pico-8 play session: hold ← + tap ❎

[t = 2 s] hold ← ~2s, tap ❎ ~4×
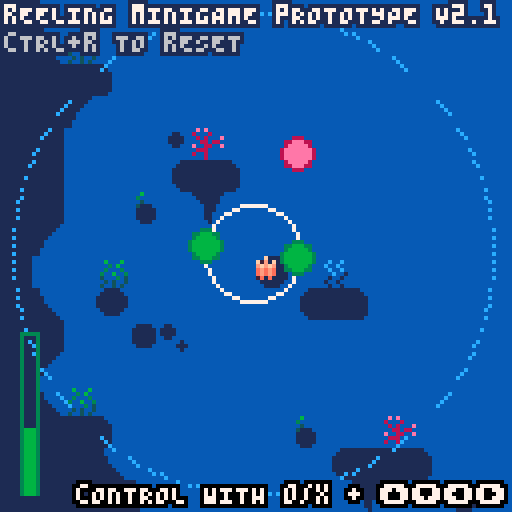
[t = 6 s] hold ← ~6s, tap ❎ ~10×
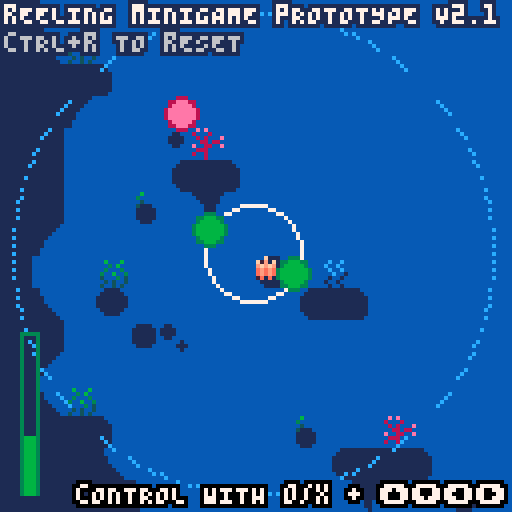
[t = 8 s] hold ← ~8s, tap ❎ ~14×
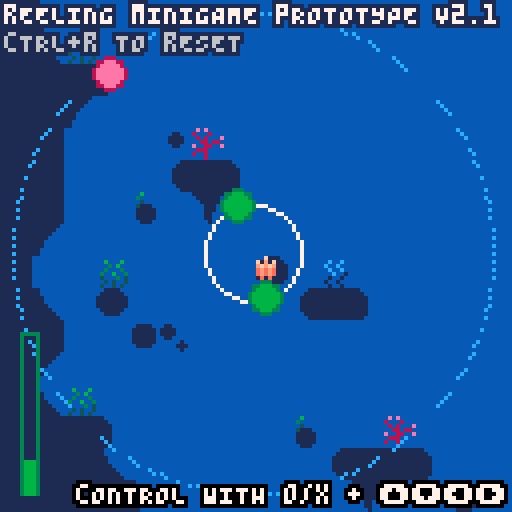

pico-8 cartridge
version 42
__lua__
--fishing game 🐱 
--by alex & kota
-------------------------------

function _init()
 cam={x=0,y=0}
 
 --muffle music
 music(2)
 poke(0x5f41, 15)
 poke(0x5f43, 15)

 --set color palette
 reset_pal()
 --shortcuts to make it easier
	--to reset pal
	p=pal
	rp=reset_pal

 init_reeling()

 --create fish arcetypes
 init_fish()
 
 --set up interactalbes
 --init_interactables()
 
 --set update/draw
 --_upd=update_game
 --_drw=draw_game
 
 --debug
	--add show debug menu item
	menuitem(1,"debug on/off",function()show_debug = not show_debug end)
end


function _update()
	update_reeling()
 
 shake()
end


function _draw()
 cls(2)
 map()
 
 --draw minigame
 if(draw_reeling_mg)then
	 draw_reeling()
 end
 
 if(show_debug)then
	 print_debug()
	 draw_hboxs()
 end
 
 if(t()<6)then
		bprint("rEELING mINIGAME pROTOTYPE V2.1",1,1,15,1)
		bprint("cTRL+r TO rESET",1,8,14,1)
		bprint("cONTROL WITH o/x + ⬆️⬇️⬅️➡️",19,121,15,0)
 end
end


--== random helpers ==----------

--printing

--prints with a border
function bprint(text,x,y,c,bc)
 for i=x-1,x+1 do
  for j=y-1,y+1 do
   print(text,i,j,bc)
  end
 end
 print(text,x,y,c)
end

--prints with a centered border
--(set x=63 to center on screen)
function bprint_cent(str,x,y,c,bc)
 bprint(str,x-(#str*2),y,c,bc)
end


--sprites

--outlined sprite
function ospr(c, n, x, y, w, h, flip_x, flip_y)
	w = w or 1
	h = h or 1
	
	flip_x = flip_x or false
	flip_y = flip_y or false
	
	pal({[0]=c,c,c,c,c,c,c,c,c,c,c,c,c,c,c,c}, 0)
	
	spr(n, x-1, y, w, h, flip_x, flip_y)
	spr(n, x+1, y, w, h, flip_x, flip_y)
	spr(n, x, y-1, w, h, flip_x, flip_y)
	spr(n, x, y+1, w, h, flip_x, flip_y)

	pal(0)
	
	spr(n, x, y, w, h, flip_x, flip_y)
end

--outlined special sprite
function osspr(c, sx, sy, sw, sh, dx, dy, dw, dh, flip_x, flip_y)
	w = w or 1
	h = h or 1
	
	flip_x = flip_x or false
	flip_y = flip_y or false
	
	pal({[0]=c,c,c,c,c,c,c,c,c,c,c,c,c,c,c,c}, 0)
	
	sspr(sx,sy,sw,sh,dx-1,dy,dw,dh,flip_x,flip_y)
	sspr(sx,sy,sw,sh,dx,dy-1,dw,dh,flip_x,flip_y)
	sspr(sx,sy,sw,sh,dx+1,dy,dw,dh,flip_x,flip_y)
	sspr(sx,sy,sw,sh,dx,dy+1,dw,dh,flip_x,flip_y)
	
	pal(0)
	
	sspr(sx,sy,sw,sh,dx,dy,dw,dh,flip_x,flip_y)
end


--prints outlined sprites



--colors

--reset color palette
function reset_pal()
 pal()
 --poke( 0x5f2e, 1 ) --endable hidden colors
 custom_palette = {[0]=0,1,140,12,131,3,139,130,136,14,142,143,15,13,6,7}
 pal( custom_palette, 1 )
end


--== debug stuff ==-------------

--debug
debug={}

show_debug=false

function print_debug()
 for i=1,20 do
  if(debug[i]!=nil) then
   bprint(debug[i],cam.x+1,cam.y+1+(i-1)*6,8,0)
  end
 end
end

function draw_hboxs()
 for i in all(interactables) do
  local hb=i.hbox
  fillp(▒)
  rect(hb.x1,hb.y1,hb.x2,hb.y2,8)
  fillp()
 end
 
-- for i in all(enemies) do
--  local hb=i.hbox
--  fillp(▒)
--  rect(hb.x1,hb.y1,hb.x2,hb.y2,8)
--  fillp()
-- end
-- 
-- local hb=mg_fish.hbox
-- fillp(▒)
-- rect(hb.x1,hb.y1,hb.x2,hb.y2,8)
-- fillp()
end




function col(a,b)
 --check if hb
 --if(a.hb==nil)debug[8]=a.id..":invalid hb"
 --if(b.hb==nil)debug[8]=b.id..":invalid hb"
 ahb=a.hbox
 bhb=b.hbox

 if(
  ((ahb.x1>=bhb.x1 and ahb.x1<=bhb.x2)
  or (ahb.x2>=bhb.x1 and ahb.x2<=bhb.x2))
 and 
  ((ahb.y1>=bhb.y1 and ahb.y1<=bhb.y2)
  or (ahb.y2>=bhb.y1 and ahb.y2<=bhb.y2))
  ) then 
   return true
 end

 return false
end
-->8
-- reeling 
--============================--


function init_reeling()
 do_reeling_mg=true
 draw_reeling_mg=true
 reel_fish_caught=false
 reeling_mg_complete=false
 
 end_countdown=30
end


fish_sound=false
function update_reeling()
 if(not do_reeling_mg)then
  end_countdown-=1
  
  if(end_countdown==0)then
   reel_success2()
  end
 else
 
	 update_wheel()
	 
	 update_reelfish()
	 
	 update_reel_meter()
	 
	  --!! this is temporary and
	 --should be replaced with
	 --proper hitboxes 
	 
	 if(get_distance(reelfish,wpt1)<10
	  or get_distance(reelfish,wpt2)<10)then
	  
	  --print ! above fish
	  show_wow=true
	  
	  --update meter
	  reel_meter+=reel_bonus
	  
	  --manage audio
	  if(not fish_sound)then
	   sfx(45,3)
	   fish_sound=true
	  end
	  
	  if(reel_meter>reel_meter_max)then
	   debug[10]="fish caught!"
	   reel_meter=reel_meter_max
	   reel_success()
	  end
	 else
	  sfx(-1,3)
	  fish_sound=false
	  show_wow=false
	 end
	 
	 debug[1]=get_distance(reelfish,{x=63,y=63})
 end
end


function draw_reeling()
 draw_wheel()
 
 draw_reelfish()
 
 draw_reel_meter()
 
 if(reel_fish_caught)then
  draw_fish_got(uh_um_fish)
 end
end


--== wheel menu ==-----------------

wheel={
  angle=0
 ,spin_rate=.007
 ,retract_rate=.01
 ,radius=10
 ,grow_rate=1
 ,max_r=60
 ,min_r=12
}
wpt1={
 angle=0
 ,x=0,y=0
}
wpt2={
 angle=0.5
 ,x=0,y=0
}

reel_sound=false
function update_wheel()
 --rotate wheel
 if(btn(❎))then
  wheel.angle-=wheel.spin_rate
  if(not reel_sound)then
   sfx(46,2)
   reel_sound=true
  end
 elseif(btn(🅾️))then
  wheel.angle+=wheel.spin_rate
  if(not reel_sound)then
   sfx(47,2)
   reel_sound=true
  end
 else
  sfx(-1,2)
  reel_sound=false
 end
 
 --change wheel radius
 if(btn(⬅️)or btn(⬇️))then
  wheel.radius-=wheel.grow_rate
  if(wheel.radius<wheel.min_r)wheel.radius=wheel.min_r
 end
 if(btn(➡️)or btn(⬆️))then
  wheel.radius+=wheel.grow_rate
  if(wheel.radius>wheel.max_r)wheel.radius=wheel.max_r
 end
end


function draw_wheel()
 xp=cam.x+63
 yp=cam.y+63
 
 --draw outer/inner limit circs
 fillp(▒)
 circ(xp,yp,wheel.min_r,3)
 circ(xp,yp,wheel.max_r,3)
 fillp()
 
 --draw actual wheel
 circ(xp,yp,wheel.radius,15)
 
 --draw points
 wpt1.y=yp+wheel.radius*sin(wheel.angle+wpt1.angle)
 wpt2.y=yp+wheel.radius*sin(wheel.angle+wpt2.angle)
 wpt1.x=xp+wheel.radius*cos(wheel.angle+wpt1.angle)
 wpt2.x=xp+wheel.radius*cos(wheel.angle+wpt2.angle)
 circfill(wpt1.x,wpt1.y,4,6)
 circfill(wpt2.x,wpt2.y,4,6)
 circ(wpt1.x,wpt1.y,4,5)
 circ(wpt2.x,wpt2.y,4,5)
end


--== reeling fish ==------------


reelfish={
 x=63
 ,y=63
 ,rad=45
}


function update_reelfish()
 reelfish.x=cam.x+63+reelfish.rad*cos(t()/7)
 reelfish.y=cam.y+63+reelfish.rad*sin(t()/16)
end


function draw_reelfish()
 --ospr(3,128,reelfish.x,reelfish.y,2,1,false,false)
 circfill(reelfish.x,reelfish.y,4,9)
 circ(reelfish.x,reelfish.y,4,8)

 if(show_wow)bprint("!",reelfish.x+5,reelfish.y-8,8,0)
end


--== reeling meter ==------------


reel_meter_max=40
reel_meter=20
reel_rate=0.1
reel_bonus=0.3

function update_reel_meter()
 --update reel meter
 reel_meter-=reel_rate
  
 --if reel meter <= 0 end
 if(reel_meter<=0) then
  --end minigame
  reel_meter=0
 end
end


function draw_reel_meter()
 local bottom_y=cam.y+123
 rect(5,bottom_y-reel_meter_max,9,bottom_y,5)
 rectfill(6,bottom_y-reel_meter,8,bottom_y,6)
end


--== other helpers ==------------


--win function--
function reel_success()
 do_reeling_mg=false
 sfx(-1,2)
 sfx(-1,3)
 
 music(-1)
 
 shake_i=10
 
 uh_um_fish=rnd(fishes)
end

function reel_success2()
 music(32)

 reel_fish_caught=true
end


--get distance between 2 tables
function get_distance(point1,point2)
 local dx=point2.x-point1.x
 local dy=point2.y-point1.y
 return sqrt(dx*dx+dy*dy)
end


--wait function
function wait(frames) 
 for i = 1,frames do 
  flip() 
 end 
end


--screenshake--
shake_i=0
function shake()
 local shake_x=rnd(shake_i)-(shake_i/2)
 local shake_y=rnd(shake_i)-(shake_i/2)

 --offset the camera
 camera(cam.x+shake_x,cam.y+shake_y)

 --ease shake and return to normal
 shake_i*=.4
 if shake_i<.3 then 
  shake_i=0 
 end
end
-->8
--spawners

--spawning
spawners={}
function make_spawner(id,make_func,make_func_params,rate,range)
 local s={
  id=id,init_rate=rate,rate=rate
  ,range=range or 0
  ,make_func=make_func or function()print("spawner err no make_func")end
  ,make_func_params=make_func_params
  ,f=1
  ,update=function(s)
   s.f+=1
   if(s.f>s.rate) then
    s.make_func(s.make_func_params)
    s.f=1
    s.rate=s.init_rate+rnd(s.range)-(s.range/2)
   end
  end
 }
 add(spawners,s)
end

function update_spawners()
 for s in all(spawners) do 
  s.update(s)
 end
end 
-->8
--== particle system ==--

fxs={} --fx table

--update all fx
function update_fx()
 for fx in all(fxs) do
  --age fxs
  fx.age+=1
  
  --remove timed out fxs
  if(fx.age>fx.life)del(fxs,fx)
  
  --do other udpates
  if(fx.upd!=nil)then
		 fx.upd(fx)
  end
 end
end

--draw all fx
function draw_fx()
 for fx in all(fxs) do
  --if custom draw, do it
  --otherwise color pixel fx.col
  if(fx.draw!=nil)then
   fx.draw(fx)
  else
   pset(fx.x,fx.y,fx.col)
  end
 end
end

--add fx to fx table
---x,y,life,col,upd,drw
function add_fx(x,y,life,col,upd,draw)
 local fx={
   age=0
  ,x=x, y=y
  ,life=life
  ,col=col or 15 --default col=white
  ,upd=upd or nil
  ,draw=draw or nil
 }
 add(fxs,fx)
 return fx
end
-->8
--fish

--[[ fish structure
 name, scale, sprt (sprite #)
 , w, h (sprite width/height)
 ,shinycols
]]--

fishes={
} --arcetype table

--add fish to fishes table
function make_fish(name,sprt,w,h,scale,shinycols)
 add(fishes,
  {name=name
  ,sprt=sprt
  ,w=w,h=h
  ,scale=scale
  ,shinycols=shinycols}
 )
end

--fully populates fishes table
--◆this can be optimized for
--tokens if need be
function init_fish()
 --default scale = 2
 --1x1 fish
 make_fish("moss slug"
  ,135,1,1,2,{{6,3},{5,2},{4,1}})
 make_fish("stromateidae"
  ,136,1,1,2)
 make_fish("darwin fish"
  ,137,1,1,2)
 make_fish("omega fish"
  ,138,1,1,2)
 make_fish("greenback"
  ,139,1,1,2)
 make_fish("shad"
  ,152,1,1,2)
 make_fish("pinktail"
  ,153,1,1,2,{{8,2},{9,3},{2,8},{3,9}})
 make_fish("shrimp"
  ,154,1,1,1,{{12,3},{11,2},{10,4}})
 make_fish("jumbo shrimp"
  ,154,1,1,3,{{12,3},{11,2},{10,4}})
 make_fish("pennon"
  ,155,1,1,2)
 make_fish("pufferfish"
  ,151,1,1,2)
 make_fish("seapony"
  ,134,1,1,2)
  
 --1x2 fish
 make_fish("axolittle"
  ,168,2,1,2)
 make_fish("trout"
  ,184,2,1,2)
  
 --2x2 fish
 make_fish("solfish"
  ,170,2,2,2)
 make_fish("spade"
  ,172,2,2,2)
 make_fish("amgler"
  ,174,2,2,2,{{6,15},{5,15},{4,15},{1,14},{7,13},{11,0},{12,15}})
 
 --xl fish
 make_fish("swordfish"
  ,140,4,2,3,{{3,9},{2,8},{1,7}})
 make_fish("hammerhead"
  ,164,4,2,3,{})
 make_fish("giant squid"
  ,160,4,2,3,{})
 
 
-- make_fish("rainbow trout"
--  ,184,2,1,2)
-- make_fish("betta"
--  ,22,2,1,1)
-- make_fish("bluegill"
--  ,8,1,1,1)  
-- make_fish("goldfish"
--  ,9,1,1,1)
-- make_fish("shad"
--  ,10,1,1,1)
-- make_fish("neon tetra"
--  ,24,1,1,1)
-- make_fish("shrimp"
--  ,25,1,1,1)
-- make_fish("minnow"
--  ,26,1,1,1)
-- make_fish("swordfish"
--  ,11,4,2,1)
end

function find_fish(search_term)
 for f in all(fishes) do
  if(f.sprt==search_term
  or f.name==search_term)then
   return f
  end
 end
end


--== fish display ==------------


function draw_fish_got(fish)
 --debugging shiny
-- fish=find_fish(160)
-- fish.shiny=true
 
 --get fish h and w
 local h=fish.h*8
 local w=fish.w*8
 local scale=fish.scale
 
 --upd scale
 --scale=fish.scale+0.5*sin(t()/4)
 
 --set inverse draw mode + fillp
 poke(0x5f34,0x2)
 --draw border circle
 fillp(▒)
 local circ_rad=65
 circfill(cam.x+64,cam.y+64,circ_rad,1 | 0x1800)
 fillp(█)
 
 --draw fish/lines
 local y=40
 y+=5*sin(t()/2)
 draw_flourish_lines(cam.x+63,cam.y+y+14)
 
 --draw fish
	osspr(0, fish.sprt%16*8,flr(fish.sprt/16)*8
  ,w,h
  ,cam.x+63-w*scale/2,cam.y+y-h*scale/2
  ,w*scale,h*scale)

 --shiny
 if(fish.shiny)set_shiny_pal(fish)
	
 sspr(fish.sprt%16*8,flr(fish.sprt/16)*8
  ,w,h
  ,cam.x+63-w*scale/2,cam.y+y-h*scale/2
  ,w*scale,h*scale)
 
 --complete palette refresh
 rp() 
  
 --print fish info
 bprint_cent("fish caught:",cam.x+63,cam.y+90,15,0)
 if(fish.shiny)then
  bprint_cent("shiny",cam.x+63,cam.y+98,10,0)  
  bprint_cent(fish.name,cam.x+63,cam.y+105,3,0)  
 else
  bprint_cent(fish.name,cam.x+63,cam.y+98,3,0)
 end
end


--item get lines
function draw_flourish_lines(x,y)
	for i=0,16 do
		local s=sin(time() * 2.1 + i/16)
		local c=cos(time() * 2.1 + i/16)
		local ty=y-14
		local r=20
		line(x+s*r,ty+c*r,x+s*40,ty+c*40,15)
	end
end


--shiny pal
function set_shiny_pal(fish)
 if(fish.shinycols==nil)return
 scols=fish.shinycols
 for i=1,#scols do
  pal(scols[i][1],scols[i][2])
 end
end

function reset_shiny_pal(fish)
	if(fish.shinycols==nil)return
 scols=fish.shinycols
 for i=1,#scols do
  pal(scols[i][2],scols[i][1])
 end
end
__gfx__
0077000000770000000077000000770000000770000000000000777777770000eeeeeeee000000000eeeeeeeeeeeeee0066065000050500089230000bbbbbbbb
07cb700007bc70000007cc700007cc7000007cc7000000000007888888887000ecb5bc5d09f0f9000e333333333333d0005550000005000089235660b452377b
07ccb7777bcc70000007cb700007cb7000007cb7000000000078899889988700ebbbbb5d089f98000e336333333353d00404040000ddd00088225550b452377b
07bbbbbbbbbb700000007b700007b7000007bb70000000009978899889988799eb7b7b5d089998000e365533333544d0004440007777777777777777b452377b
77bbb7bbb7bb770000007bb70007b7000007b700000000008878888888888788e5bcb55d008980000e3373333b3373d007aaa7007accccc77ccccca7b442277b
07bbb7bbb7bb7000000007b70007bb770007bb77000000007799999999999977e4aaa44d500800500e337333313373d007baa7007abbbbb77bbbbba7baaaaaab
77bbbbbcbbbb7700000007bb000077bb000077bb000000000778888888888777dddddddd450605400e665666656656d007bbb7007abbbbb77bbbbba7bde7777b
007bbbbbbbb7000000000077000000770000007700000000077777777777777000000000045654000eddddddddddddd0007770007abbffb77bffbba7bde7777b
0007aaaaaa7000000000777bbbbb70000000777bbbbb700000000000000000000077770000040000cccccccccccccccc000006507abbccb77bccbba7bde9998b
007bbbbbbb7000000007cccbbbbbb7000007cccbbbbb700000000000000000000788887001233300bbbbbbbbbbbbbbbb060050057abbbbb77bbbbba7bdd8888b
07bbabbbb70000000007bbbaaaabab700007bbbaaabb700000000000000000000789987001233300bbbbbbbbbbbbbbbb005006057abbbbb77bbbbba7baaaaaab
07babbbbb7000000007b7ba7777a7ab70007bba777ab7000eeeee0007700000099899899012333007777777777777777005000047abbbbb77bbbbba7b567777b
07bbb77bb770000007ba7b7007a707a70007ba707a7a7000ddddd0070070000088777788012233000aa0000000000aa0050060407abbbbb77bbbbba7b567777b
07ab7bc7bbc7000007a77a7007a70070007ba7007a7ab700d7d7d7700455000079999997012233000ab0000000000ab0005454007aaaaaa77aaaaaa7b567777b
07aaaaa7aaa7000000707aa707aa7000007a7a70077ab700ddddd0004606500078888887011222000ab0000000000ab00baaaab07777777777777777b557777b
007777707770000000000777007770000007777000077000777770005000500007777770011111000ab0000000000ab00077770000aaa000000aaa00baaaaaab
3ffffffffffffffffffffff3bbbbbbbb003333000000003200000065000000980cccccccccccccc000dffd0000000000000e000000000300cccccccc0000ddd0
231111111111111111111132bbbbbbbb03211230000003200000065000000980cbbbbbbbbbbbbba700dfed0000ddd00000ded00000123000bbbbbbbb000d000d
213333333333333333333312bbbbbbbb32111123000032000000650000009800cbbbbbbbbbbbbba700dfed000fdedf0000d0d0000b222000bbbbbbbb000d000d
213333333333333333333312aaaaaaaa31111113000320000006500000098000cbbbbbbbbbbbbba700dffd00defffed000ded0000045600077777777000d000d
2133f3333333333333333312aaaaaaaa31111113002100000054000000870000cbbbbbbbbbbbbba700defd007deeed70000e000000445600000000000000ddd0
213f333333333333333333127777777731111113021000000540000008700000cbbbbbbbbbbbbba700defd007fdddf7000ded0000044560000000000000000d0
213f33333333333333333312777777772111111221e0000054e0000087e00000caaaaaaaaaaaaaa700defd007e7f7e7000d0d0000004456000000000000000d0
213f333333333333333333127777777721111112100000004000000070000000077777777777777000dffd007e7e7e7000ded0000000b00600000000000000dd
213f33333333333333333312bcccccca2222222200000000030206050000000000effe00213f3333eeeeeeeeeeeeeeee000e00000cccccc03333331200f0000d
213f33333333333333333312cabbbb7c21111112009880000030005000998800099ee890213f3333effffffeeffffffe00e0e00007bbbb70333333120ee0000d
213f33333333333333333312cbabb7ac311111130fffff007221f54700700700f870078f213f3333ef7ff7feeffffffe0e000e00007aac0033333312dd00000d
2133f3333333333333333312cbba7aac31111113fffffed07721d47707000070fe0000ef213f3333ef7777edef7ff7ede00600e0007aa60033333312dd00000d
213333333333333333333312cbb7baac311111139ffeed807c7777a789999998d970078d213f3333efeeeeedefffffede05460e0007a5c0033333312d000000d
213333333333333333333312cb7aabac3111111389ddd8707b7ba7a798888887088dd890213f3333deeeeeeddeeeeeedabbbba70007a4c0033333312d10000dd
232222222222222222222232c7aaaabcabbbbbba088887007b7ba7a79888888700deed00213f3333dddddddddddddddd0aaaa700007aa40033333312dd1111d0
311111111111111111111113accccccbaaaaaaaa007770007b7ba7a78777777800000000213f3333077007700770077000777000007a4c00333333120dddddd0
66666666666666666666666677777777788879887777777700000033333333333333333333000000122333331100000000000000cffffffcffffffffffffffff
666666666666666666666666777777777888778878888888000002222222222222222222222000001122222211000000000000000cffffc0fffffbbaffffbfff
5555555555555555555555557777777778888888788888880000222111111111111111111222000071111111111000000000000000000000ffffbccbaffbcbff
54545454545454545454545477777777788888887888888800032211111111111111111111223000a7111111111000000000000000000000ffffcffcbafcfcff
4444444444444444444444447777777778888888788888880032211177777777777777771112230077777777111100000000000000000000ffffcbffcbfffcff
7777777774777777777747777777777778888888788888883322117bbb7bbba7bbbba7bb771122337aaa7aaa111110000000000000000000fffffcfffcbbbcff
777777777747777777757777777777777888888878888888222117a7aa7aaaa7aaaaa7aa7a7112227bbb7bbb111111000cffffc000000000ffffffffffcccfff
77777777757777777777577777777777788888887888888811117ba777777777777777777aa711117777777711111110cffffffc00000000ffffffffffffffff
0000000000000000000000007777777777777777bb7acba7007acba7baaaa7bb777777777aba70003333322111111110000000ccffffffffc000000000000000
0090900000c0c00000007a007777777777777777777acba7007acba7777777777ff7ffa77aba7000222222111111110000ccccfffffffffffccccc0000000000
0089900000acc000bbbb7abb77edd77777777777bb7acba7007acba7ba7bbbbb7cf7cfa77aba700011111117111110000cffffffffffffffffffffc000000000
0088900000aac00077777a7777ddd7777ed77777aa7acba7007acba7aa7bbbaa7cc7cca77aba70001111117a11110000fffffcffffffffffffcfffff00000000
050500000505000000007a0077ddd7777dd77777777acba7007acba777777777777777777aba70007777777711100000cfffcfcffcffffcffcfcfffc00000000
0045400000454000bbbb7abb7777777777777777bb7acba7007acba7bbbba7bb7ff7ffa77aba7000aa7aaaa711100000bcffffcffbccccbffcffffcb00000000
000400000004000077777a7777777ed777777777aa7acba7007acba7bbaaa7bb7cf7cfa77aba7000bb7bbbb711000000abccccbfffbbbbfffbccccba00000000
00040000000400000000770077777dd777777777777acba7007acba7777777777aa7aaa77aba700077777777110000000abbbbffffffffffffbbbba000000000
00000000000000000000000009090000b878a7bb7aba7ba7007acba7bbbaa7bbbbbaa7bb7aba700000777700111111110abbbbffffffffffffbbbba0aaabbbba
00000000066666600000000080008000778877777aba7777007a54a777777777777777777aba7000ab7cc7ba01111110abccccbfffbbbbfffbccccbaabbb7ebb
00000000656656660000000008080009b778bbbb7aba7bbb0075cb47b67bbbbbba7bb5b47a6a70007abbbba700111110bcffffcffbccccbffcffffcbbbb7afbb
00000006665565656000000000880880454b6baa7aba7aaa0075cba4aa5b5baaaa7bbb5a7ab5700077aaaa7700011100cfffcfcffcffffcffcfcfffcbb7abfbb
00000065656656566600000090088009744477777aba7777007a6ba474777577775777747aba40007c7777a700011100fffffcffffffffffffcfffffb7abb8bb
0000006656555b656500000008880000de4ee7bb7aba7bb7005acba44bbb574bb4bba7bb7ab470007b7ba7a7000110000cffffffffffffffffffffc0bbbbbbbc
000005654555bca456500000800800007ddd77bb7aba7aa70074b5a4b4a4a4b5bb4aa7bb7a4a70007b7ba7a70001100000ccffffffffffffffffcc00000ab000
0000065554455a454560000000080000777777777aba7777004a4a4747474747747777774ab470007b7ba7a700001000000000ccffffffffcc000000000ab000
0006565544444444565660000011110000060000000000000000000000c111000000000000000000000000007777777700000111111111111100000088000088
056565b5454444545565665001111110005000000030030000600060c7b1c1100011110001100000000110007bcccbb700001111111111111110000080000008
54545bca545445455656556511111111000400000300300000050600bcbcb1110111111011110000001111007aaaaaa700011111111111111111000000000000
454545a5654444556b45645411111111004111000030030000500050ababa1110111111011110000001111007777777700011111111111111111000000000000
5444545555555555bca4444511111111001111100003001005006005ababa1110111111001100000000110000000000000011111111111111111000000000000
44444545454555454a444444011111100011111000100100040005047a1a11110111111000000100000000000000000000011111111111111111000000000000
44444444545454544444444400111100001111100100100000404004011111100011110000001110000000000000000000001111111111111111000080000008
04444444444444444444444000000000000111000010010004004040001111000000000000000100000000000000000000000111111111111110000088000088
000111100000000000000000000000000000000000000000000bc0006060000000eee00000060600000c00c00000000000000000000000000000000000000000
0111111111000000000000000000000000000000000000000cb7ba00505000000eedde000065600000b0000c40000000000000000000003f1000000000000000
111111111111100000000000000000000000000000000000000bba0c05656500ed7dd40e044440000bbb000b0445600000000000000033210000000000000000
1111111111111110000000000000000000000000000000000000bba06656565044de441041555406b7bbb0ba4155550600000000000322100000000000000000
11111111111111100000000000000000000000000000000000c0cba05056565601444101cbbbb450abbbaba0fffeedf000000000003221200000000000000000
1111111111111000000000000000000000000000000000000b00cba044141414001110000aaa40040aaa0ab00dddd00d000000000f32121100000000000033ff
0111111111000000000000000000000000000000000000000b0cba0b01717170000e00000005000000b000ab000e000000000000f221212110000003000f2220
00011110000000000000000000000000000000000000000000baa000000000000000f00000006000000c000a0000f00000000000333322222200002000322200
0000000000000000000000000000000000000000000000000000000000b0b0b000000000000000000cccbc000000f00000000003222223333311112033222100
000000000000000000000000000000000000000000000000000000000acccc0c0000000000000000c7bbabc0000c000000003332232233333333333322211000
00000000000000000000000000000000000000000000000000000000cbccccc0000ff000000ef0000aaa0abc00c7c000332222f7232233333333322311100000
000000000000000000000000000000000000000000000000000000000bb7c7ba0ffeef0f0ff33f090b0b00bb07c7b70c00011177322223333222221122210000
00000000000000000000000000000000000000000000000000000000abbb7bb0e7eddeede722229800c0c0cbc7b7b7b000000011111122222211112011221000
0000000000000000000000000000000000000000000000000000000007abba700dd777d00ddd7780000000ca07b7a70a00000000022211111120002000112000
00000000000000000000000000000000000000000000000000000000c007a00a000e000d000e00080c000cba00ab700000000000003220000020000300001230
0000000000000000000000000000000000000000000000000000000000a00a000000f0000000f00000bbbaa0000a00000000000000033f000003000000000000
00000ee0000000000009999000000000000000000000000000ffdd00000000000000009000000000000000005544000000000000000000000000000000000000
0000e90000000000098888889000000900000000000000fffeed00000000000f00009800090000000000005564000000000000cc000000000007700000000000
000e9800000000009870000089000998000ee00000000feeedd0000000000ffe099980098000ccc0000005664000000000000cbba00000000070070000000000
00e9889000000000800088890799870000edde000000feddd7000000000ffde099f79988000c999800005556640005500000cbbba00000000700007000000000
099877800009999080097077888870890eddde000fffeddd7700000000fddd0099779999999999870005666555505665000aaaaaaaa00000cc00065550000000
977999999098888970970000000778000edd70fffeeeddddd77ff0000eddd700899998889887888705565566666566400abbddbbddba0aa0fc00654445000066
799888888988888877800000988887900ed7efeddddddddddddddff0eddd700008878777877077705665f75666646400abf7bddbbddbadda0006545444550545
9888888888d7777870000009870007890e7ffdddddddddddddddddddddd7000000000890089000004565775665546400ab77bddbbddbddda00654f1444444450
7dd888888d7deed7000998877000007800fedddddddddddeeeeeeeeeeee7000000000056560000000446556656446640aaaaa77aa77a77770044511444114150
877dddddd7def7ed77887000000000000feddd777dddddeefffe77e007eef00000044444456000000004555554004664077a77aa77a707700004455411140415
9887777770de77ed00000000000000000fddd700077ddeef0007dd00007ef0006445555554440046000044454000044000077777777000000600041111400044
09888880000deed778009900000000000fdeed700007ddee00007de00007ef00057f9999ccc564600000046400000000000007aa700000000055411114050000
0098889000007770078888900009989900e7fe7000007ddde000007f00007ee000558888999c4850000000560000000000000077000000000000544440000000
0009980000000000000077899988887000e77e700000077ddef000000000077e654bbbbbccc40495000000046000000000000000000000000000005110000000
0000e900000000000000007887000700000ee700000000077ddf0000000000000000450004500044000000000000000000000000000000000000000551000000
00000ee0000000000000000000000000000000000000000000000000000000000000046000600000000000000000000000000000000000000000000000000000
66666666666666666666666666666666666666666666666666666666000000000000000000000000000000000000000000000000000000000000000000000000
66666666666666666666666666666666666666666666666666666666000000000000000000000000000000000000000000000000000000000000000000000000
66666666666666666666666666666666666666666666666666666666000000000000000000000000000000000000000000000000000000000000000000000000
66666666666666666666666666666666666666666666666666666666000000000000000000000000000000000000000000000000000000000000000000000000
66666666666666666666666666666666666666666666666666666666000000000000000000000000000000000000000000000000000000000000000000000000
66666ff6666666666666666666666666666666666666666666666666000000000000000000000000000000000000000000000000000000000000000000000000
66666fff666666666666666666666666666666666666666666666666000000000000000000000000000000000000000000000000000000000000000000000000
66666fff666666666666666666666666fff666666666666666666666000000000000000000000000000000000000000000000000000000000000000000000000
666666ff66666666666666666666666ffff6666666666fffff666666000000000000000000000000000000000000000000000000000000000000000000000000
666666ff6666666666fffffff66666fff66666666666ffffff666666000000000000000000000000000000000000000000000000000000000000000000000000
666666fff66666666fffffffff666fff66666666666ffff6fff66666000000000000000000000000000000000000000000000000000000000000000000000000
6666666fff6666666fff6666ff666ff666666666666fff66fff66666000000000000000000000000000000000000000000000000000000000000000000000000
66666666ff666666fff66666ff666ff66666ffff66fff666fff66666000000000000000000000000000000000000000000000000000000000000000000000000
66666666ff666666ff666666ff666ff66666ffff66ff6666ff666666000000000000000000000000000000000000000000000000000000000000000000000000
66666666ff66666fff666666ff666ff66666fff666ff6666ff666666000000000000000000000000000000000000000000000000000000000000000000000000
66666666ff66666ff6666666ff666fff66666ff666ff6666ff666666000000000000000000000000000000000000000000000000000000000000000000000000
66666666fff6666ff6666666ff6666ff66666ff666ff6666ff666666000000000000000000000000000000000000000000000000000000000000000000000000
666666666ff6ff6ff666666fff6666fff6666ff666fff66fff666666000000000000000000000000000000000000000000000000000000000000000000000000
666666666fffff6fff66666ff666666fff66fff6666fff6ff6666666000000000000000000000000000000000000000000000000000000000000000000000000
666666666ffff666ff6666fff6666666ffffff66666ffffff6666666000000000000000000000000000000000000000000000000000000000000000000000000
666666666ff66666ffffffff666666666ffff66666666ffff6666666000000000000000000000000000000000000000000000000000000000000000000000000
6666666666666666fffffff666666666666666666666666666666666000000000000000000000000000000000000000000000000000000000000000000000000
66666666666666666666666666666666666666666666666666666666000000000000000000000000000000000000000000000000000000000000000000000000
66666666666666666666666666666666666666666666666666666666000000000000000000000000000000000000000000000000000000000000000000000000
66666666666666666666666666666666666666666666666666666666000000000000000000000000000000000000000000000000000000000000000000000000
66666666666666666666666666666666666666666666666666666666000000000000000000000000000000000000000000000000000000000000000000000000
66666666666666666666666666666666666666666666666666666666000000000000000000000000000000000000000000000000000000000000000000000000
66666666666666666666666666666666666666666666666666666666000000000000000000000000000000000000000000000000000000000000000000000000
66666666666666666666666666666666666666666666666666666666000000000000000000000000000000000000000000000000000000000000000000000000
66666666666666666666666666666666666666666666666666666666000000000000000000000000000000000000000000000000000000000000000000000000
66666666666666666666666666666666666666666666666666666666000000000000000000000000000000000000000000000000000000000000000000000000
66666666666666666666666666666666666666666666666666666666000000000000000000000000000000000000000000000000000000000000000000000000
__map__
7d7e000000000000000000000000000000000000000000000000000000000000000000000000000000000000000000000000000000000000000000000000000000000000000000000000000000000000000000000000000000000000000000000000000000000000000000000000000000000000000000000000000000000000
7d4b760000000000000000000000000000000000000000000000000000000000000000000000000000000000000000000000000000000000000000000000000000000000000000000000000000000000000000000000000000000000000000000000000000000000000000000000000000000000000000000000000000000000
7d7d7d7e00000000000000000000000000000000000000000000000000000000000000000000000000000000000000000000000000000000000000000000000000000000000000000000000000000000000000000000000000000000000000000000000000000000000000000000000000000000000000000000000000000000
7d7d5b0000000000000000000000000000000000000000000000000000000000000000000000000000000000000000000000000000000000000000000000000000000000000000000000000000000000000000000000000000000000000000000000000000000000000000000000000000000000000000000000000000000000
7d7d0000007a6300000000000000000000000000000000000000000000000000000000000000000000000000000000000000000000000000000000000000000000000000000000000000000000000000000000000000000000000000000000000000000000000000000000000000000000000000000000000000000000000000
7d7d0000007c7d7e000000000000000000000000000000000000000000000000000000000000000000000000000000000000000000000000000000000000000000000000000000000000000000000000000000000000000000000000000000000000000000000000000000000000000000000000000000000000000000000000
7d7d000074006b00000000000000000000000000000000000000000000000000000000000000000000000000000000000000000000000000000000000000000000000000000000000000000000000000000000000000000000000000000000000000000000000000000000000000000000000000000000000000000000000000
7d5b000000000000000000000000000000000000000000000000000000000000000000000000000000000000000000000000000000000000000000000000000000000000000000000000000000000000000000000000000000000000000000000000000000000000000000000000000000000000000000000000000000000000
7d00007600000000770075000000000000000000000000000000000000000000000000000000000000000000000000000000000000000000000000000000000000000000000000000000000000000000000000000000000000000000000000000000000000000000000000000000000000000000000000000000000000000000
7d4b007300000000007c7d7e0000000000000000000000000000000000000000000000000000000000000000000000000000000000000000000000000000000000000000000000000000000000000000000000000000000000000000000000000000000000000000000000000000000000000000000000000000000000000000
7d7d000078790000000000000000000000000000000000000000000000000000000000000000000000000000000000000000000000000000000000000000000000000000000000000000000000000000000000000000000000000000000000000000000000000000000000000000000000000000000000000000000000000000
7d5b000000000000000000000000000000000000000000000000000000000000000000000000000000000000000000000000000000000000000000000000000000000000000000000000000000000000000000000000000000000000000000000000000000000000000000000000000000000000000000000000000000000000
7d4b760000000000000000000000000000000000000000000000000000000000000000000000000000000000000000000000000000000000000000000000000000000000000000000000000000000000000000000000000000000000000000000000000000000000000000000000000000000000000000000000000000000000
7d7d7d7e00000000007400006300000000000000000000000000000000000000000000000000000000000000000000000000000000000000000000000000000000000000000000000000000000000000000000000000000000000000000000000000000000000000000000000000000000000000000000000000000000000000
7d7d7d4b0000000000007c7d7d7e000000000000000000000000000000000000000000000000000000000000000000000000000000000000000000000000000000000000000000000000000000000000000000000000000000000000000000000000000000000000000000000000000000000000000000000000000000000000
7d7d7d7d7e0000000000006b0000770000000000000000000000000000000000000000000000000000000000000000000000000000000000000000000000000000000000000000000000000000000000000000000000000000000000000000000000000000000000000000000000000000000000000000000000000000000000
